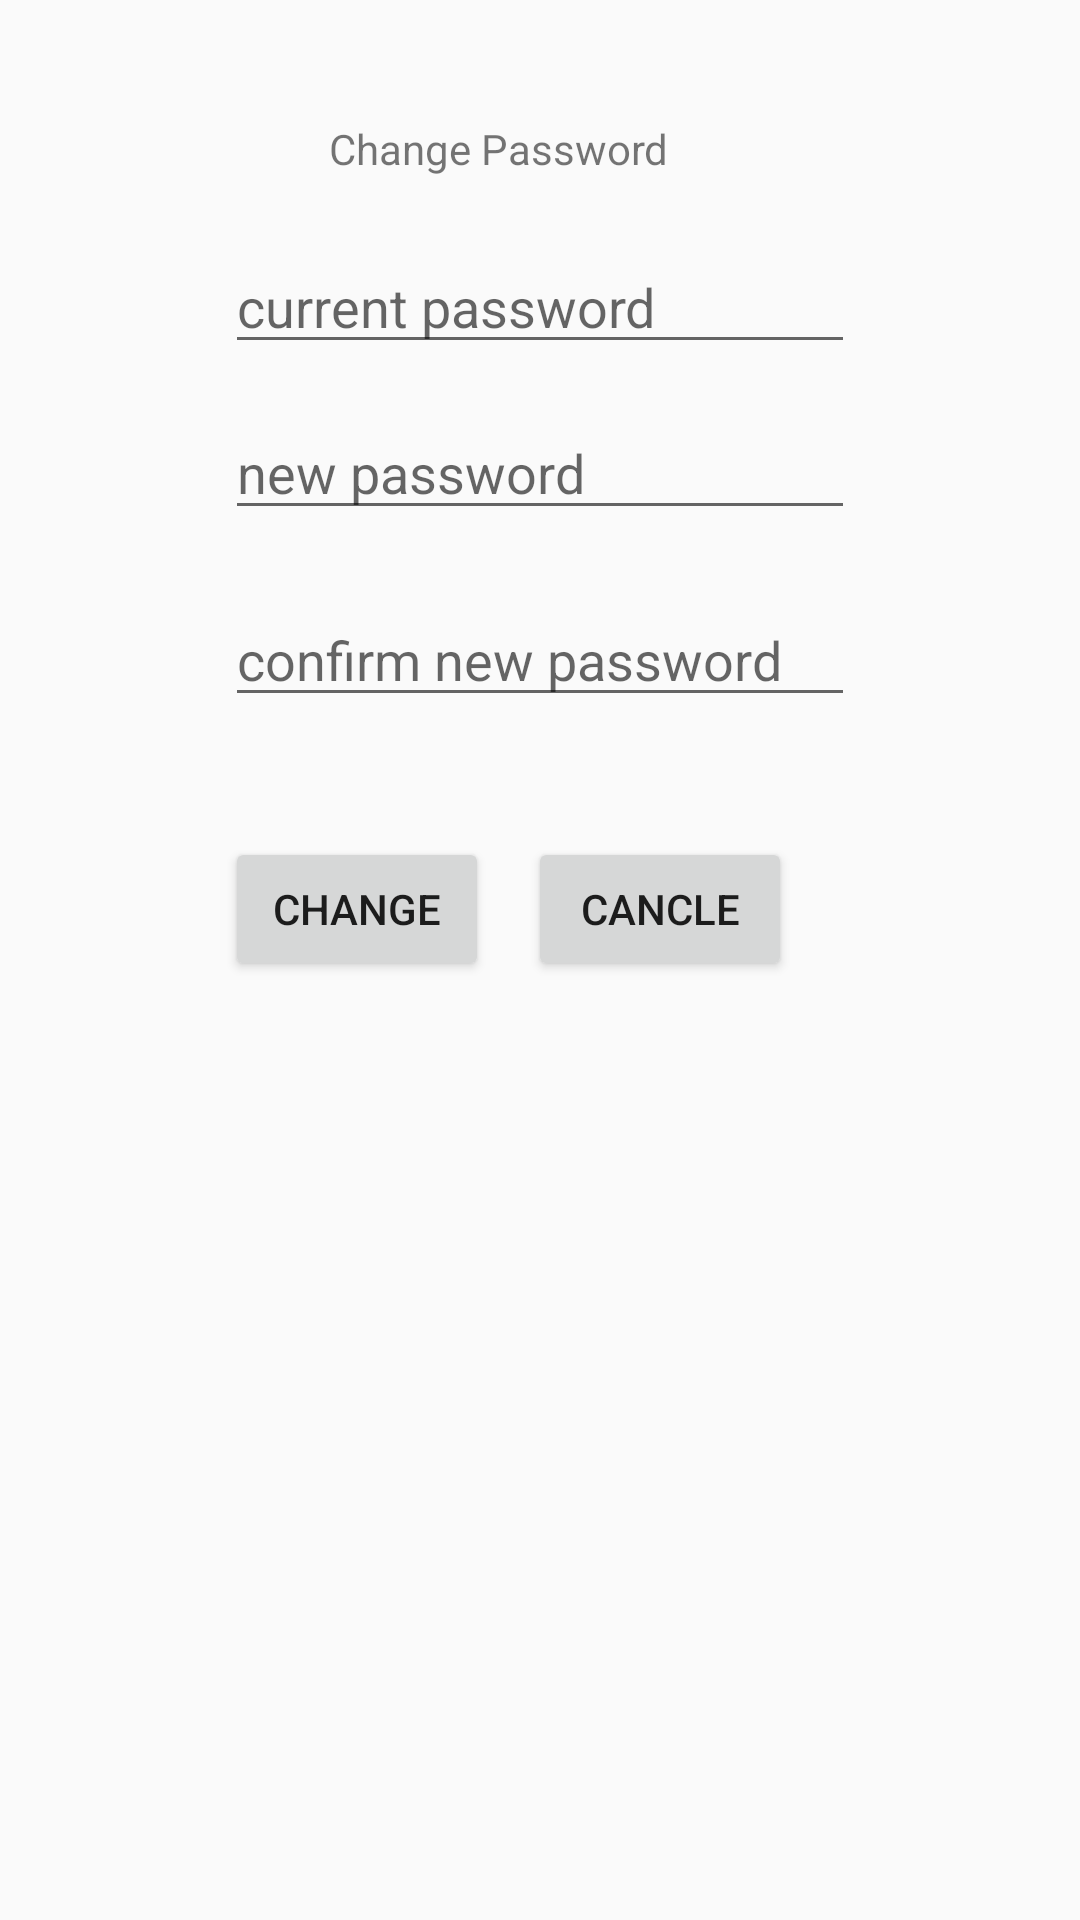

Produce the Android XML layout that renders to this screen, including the resource entries it uses.
<!-- AndroidManifest.xml: application theme AppTheme -->
<!-- res/layout/activity_pop_up_pass.xml -->
<?xml version="1.0" encoding="utf-8"?>
<android.support.constraint.ConstraintLayout xmlns:android="http://schemas.android.com/apk/res/android"
    xmlns:app="http://schemas.android.com/apk/res-auto"
    xmlns:tools="http://schemas.android.com/tools"
    android:layout_width="match_parent"
    android:layout_height="match_parent"
    tools:context="com.example.toshiba.project.pop_up_pass">
    <EditText
        android:id="@+id/editText1"
        android:layout_width="wrap_content"
        android:layout_height="wrap_content"
        android:ems="10"
        android:hint="current password"
        android:inputType="textPersonName"
        tools:layout_constraintTop_creator="1"
        tools:layout_constraintRight_creator="1"
        app:layout_constraintRight_toRightOf="parent"
        tools:layout_constraintLeft_creator="1"
        app:layout_constraintLeft_toLeftOf="parent"
        app:layout_constraintTop_toTopOf="parent"
        android:layout_marginTop="80dp"
        app:layout_constraintHorizontal_bias="0.501" />
    <EditText
        android:id="@+id/editText2"
        android:layout_width="wrap_content"
        android:layout_height="wrap_content"
        android:ems="10"
        android:hint="new password"
        android:inputType="textPersonName"
        tools:layout_constraintTop_creator="1"
        tools:layout_constraintRight_creator="1"
        app:layout_constraintRight_toRightOf="@+id/editText1"
        android:layout_marginTop="14dp"
        app:layout_constraintTop_toBottomOf="@+id/editText1"
        tools:layout_constraintLeft_creator="1"
        app:layout_constraintLeft_toLeftOf="@+id/editText1"
        app:layout_constraintHorizontal_bias="0.0" />
    <EditText
        android:id="@+id/editText3"
        android:layout_width="wrap_content"
        android:layout_height="wrap_content"
        android:ems="10"
        android:hint="confirm new password"
        android:inputType="textPersonName"
        tools:layout_constraintTop_creator="1"
        tools:layout_constraintRight_creator="1"
        app:layout_constraintRight_toRightOf="@+id/editText2"
        android:layout_marginTop="21dp"
        app:layout_constraintTop_toBottomOf="@+id/editText2"
        tools:layout_constraintLeft_creator="1"
        app:layout_constraintLeft_toLeftOf="@+id/editText2"
        app:layout_constraintHorizontal_bias="0.0" />
    <TextView
        android:id="@+id/textView"
        android:layout_width="wrap_content"
        android:layout_height="wrap_content"
        android:text="Change Password"
        tools:layout_constraintTop_creator="1"
        tools:layout_constraintRight_creator="1"
        app:layout_constraintRight_toRightOf="parent"
        android:layout_marginTop="40dp"
        tools:layout_constraintLeft_creator="1"
        app:layout_constraintLeft_toLeftOf="parent"
        app:layout_constraintTop_toTopOf="parent"
        app:layout_constraintHorizontal_bias="0.445" />
    <Button
        android:id="@+id/button1"
        android:layout_width="wrap_content"
        android:layout_height="wrap_content"
        android:text="change"
        android:onClick="changepass"
        app:layout_constraintBaseline_toBaselineOf="@+id/button2"
        tools:layout_constraintBaseline_creator="1"
        tools:layout_constraintLeft_creator="1"
        app:layout_constraintLeft_toLeftOf="@+id/editText3" />
    <Button
        android:id="@+id/button2"
        android:layout_width="wrap_content"
        android:layout_height="wrap_content"
        android:text="cancle"
        android:onClick="cancle"
        tools:layout_constraintTop_creator="1"
        tools:layout_constraintRight_creator="1"
        android:layout_marginEnd="21dp"
        app:layout_constraintRight_toRightOf="@+id/editText3"
        android:layout_marginTop="40dp"
        app:layout_constraintTop_toBottomOf="@+id/editText3"
        android:layout_marginRight="21dp" />
    <TextView
        android:id="@+id/textView2"
        android:layout_width="197dp"
        android:layout_height="25dp"
        app:layout_constraintRight_toLeftOf="@+id/button2"
        tools:layout_constraintTop_creator="1"
        tools:layout_constraintRight_creator="1"
        tools:layout_constraintBottom_creator="1"
        app:layout_constraintBottom_toTopOf="@+id/button1"
        android:layout_marginTop="9dp"
        app:layout_constraintTop_toBottomOf="@+id/editText3"
        tools:layout_constraintLeft_creator="1"
        android:layout_marginBottom="10dp"
        app:layout_constraintLeft_toLeftOf="@+id/button2"
        tools:layout_editor_absoluteX="127dp"
        app:layout_constraintVertical_bias="0.0" />
</android.support.constraint.ConstraintLayout>
<!-- resources referenced by this layout -->
<resources>
  <style name="AppTheme" parent="Theme.AppCompat.Light.DarkActionBar">
          
          <item name="colorPrimary">@color/colorPrimary</item>
          <item name="colorPrimaryDark">@color/colorPrimaryDark</item>
          <item name="colorAccent">@color/colorAccent</item>
      </style>
  <color name="colorPrimary">#52298e</color>
  <color name="colorPrimaryDark">#52298e</color>
  <color name="colorAccent">#FF4081</color>
</resources>
